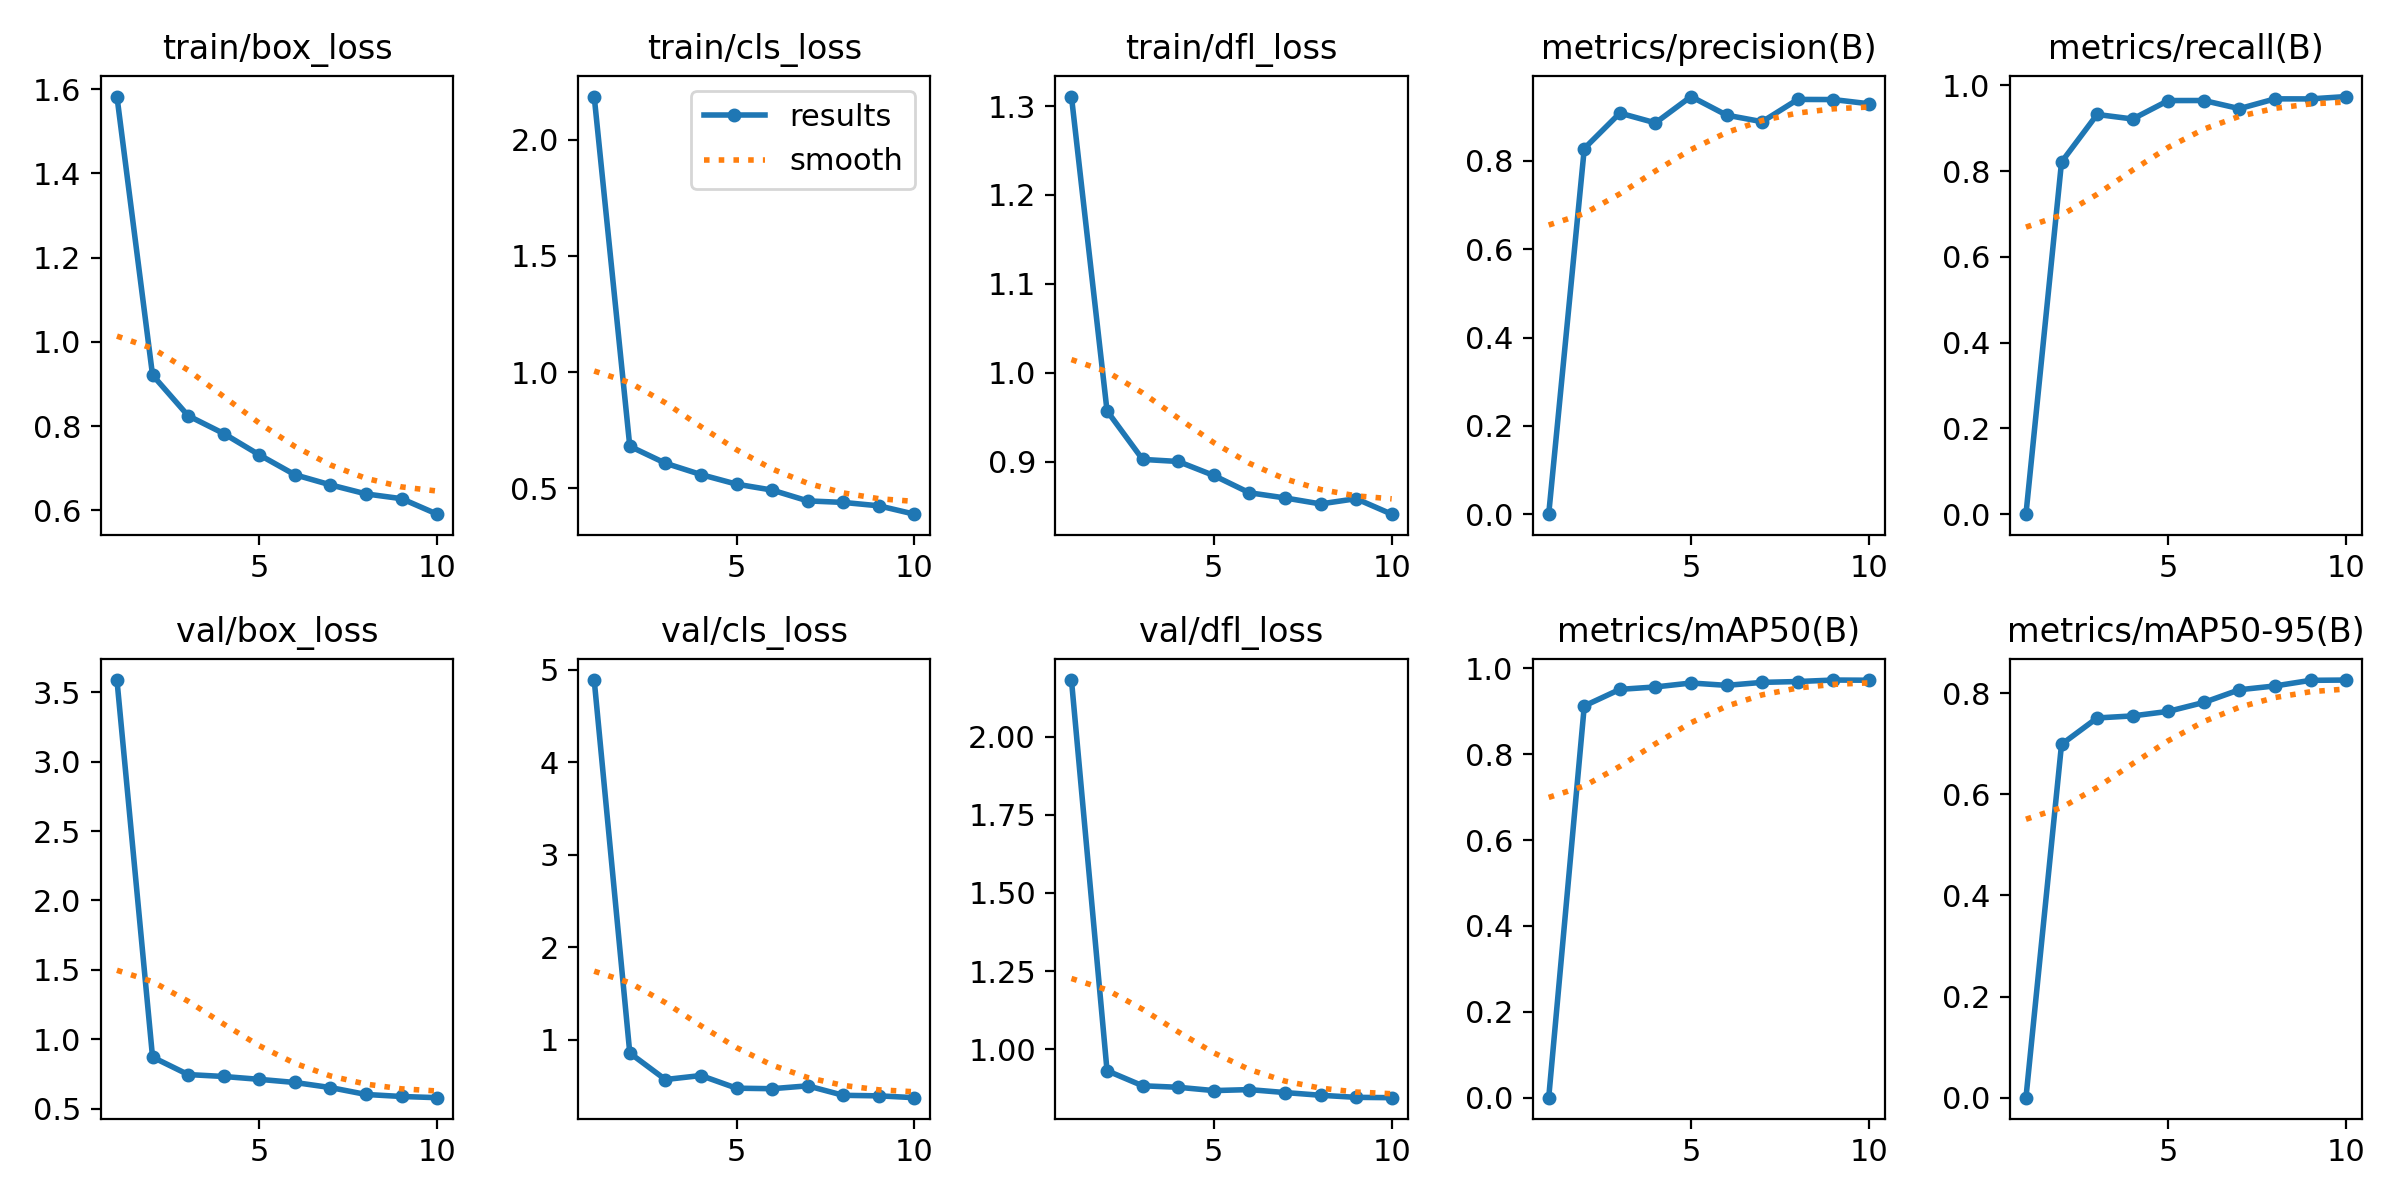

The file beside this chart, header and first rows:
epoch, time, train/box_loss, train/cls_loss, train/dfl_loss, metrics/precision(B), metrics/recall(B), metrics/mAP50(B), metrics/mAP50-95(B), val/box_loss, val/cls_loss, val/dfl_loss, lr/pg0, lr/pg1, lr/pg2
1, 40.02, 1.582, 2.185, 1.311, 0, 0, 0, 0, 3.588, 4.89, 2.181, 0.0004627, 0.0004627, 0.0004627
2, 48.86, 0.9211, 0.6809, 0.9572, 0.8282, 0.821, 0.9124, 0.6989, 0.8707, 0.8565, 0.9314, 0.0008461, 0.0008461, 0.0008461
3, 57.2, 0.8246, 0.6081, 0.9027, 0.9084, 0.9319, 0.9509, 0.751, 0.7449, 0.57, 0.8832, 0.001135, 0.001135, 0.001135
4, 65.28, 0.7823, 0.5592, 0.9003, 0.8862, 0.9213, 0.9566, 0.7551, 0.731, 0.6132, 0.8784, 0.001005, 0.001005, 0.001005
5, 73.53, 0.7318, 0.518, 0.8846, 0.9459, 0.9643, 0.9657, 0.7641, 0.7104, 0.4762, 0.8678, 0.0008631, 0.0008631, 0.0008631
6, 81.66, 0.6845, 0.4926, 0.8652, 0.9037, 0.9644, 0.9603, 0.7818, 0.6878, 0.4708, 0.8709, 0.0007216, 0.0007216, 0.0007216
7, 90.11, 0.6604, 0.4461, 0.8593, 0.8889, 0.9454, 0.9672, 0.8068, 0.6512, 0.5016, 0.8615, 0.0005802, 0.0005802, 0.0005802
8, 98.03, 0.639, 0.4395, 0.8526, 0.9393, 0.9682, 0.9692, 0.8144, 0.6014, 0.3992, 0.8528, 0.0004387, 0.0004387, 0.0004387
9, 105.5, 0.6277, 0.4249, 0.8585, 0.939, 0.9681, 0.9726, 0.8255, 0.5869, 0.3934, 0.8462, 0.0002972, 0.0002972, 0.0002972
10, 113, 0.5909, 0.389, 0.8411, 0.9295, 0.9736, 0.9722, 0.826, 0.5783, 0.3737, 0.8451, 0.0001558, 0.0001558, 0.0001558
